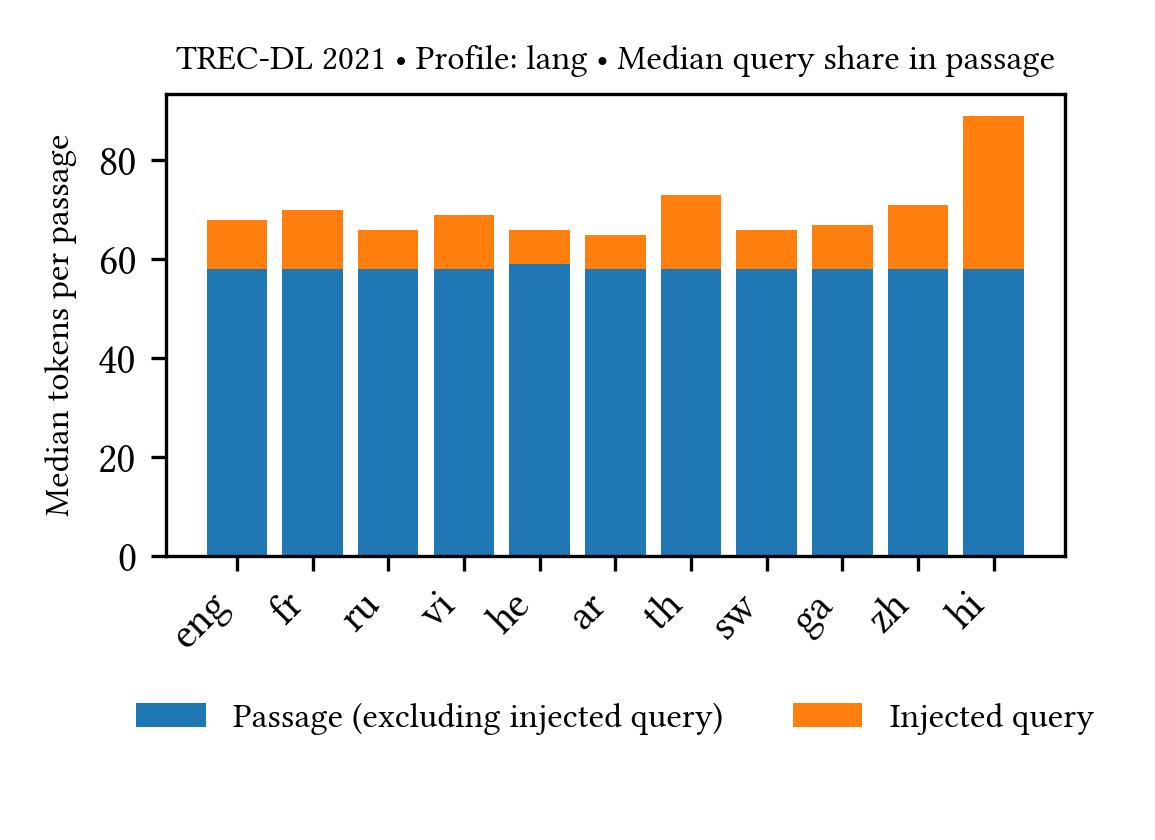

The file beside this chart, header and first rows:
lang, n, med_passage_tokens, med_query_tokens, med_nonquery_tokens, med_query_frac, missing_passage_col_files, missing_query_col_files
raw, 0, 0.0, 0.0, 0.0, 0.0, 1, 0
eng, 2396, 67.0, 10.0, 58.0, 0.1333, 0, 0
fr, 2396, 70.0, 12.0, 58.0, 0.1644, 0, 0
ru, 2397, 66.0, 8.0, 58.0, 0.1163, 0, 0
vi, 2396, 69.0, 11.0, 58.0, 0.1562, 0, 0
he, 3951, 66.0, 7.0, 59.0, 0.1039, 0, 0
ar, 2396, 66.0, 7.0, 58.0, 0.1125, 0, 0
th, 2396, 74.0, 15.0, 58.0, 0.2051, 0, 0
sw, 2396, 67.0, 8.0, 58.0, 0.1231, 0, 0
ga, 2397, 68.0, 9.0, 58.0, 0.1364, 0, 0
zh, 2396, 72.0, 13.0, 58.0, 0.1831, 0, 0
hi, 2396, 91.0, 31.0, 58.0, 0.3485, 0, 0
